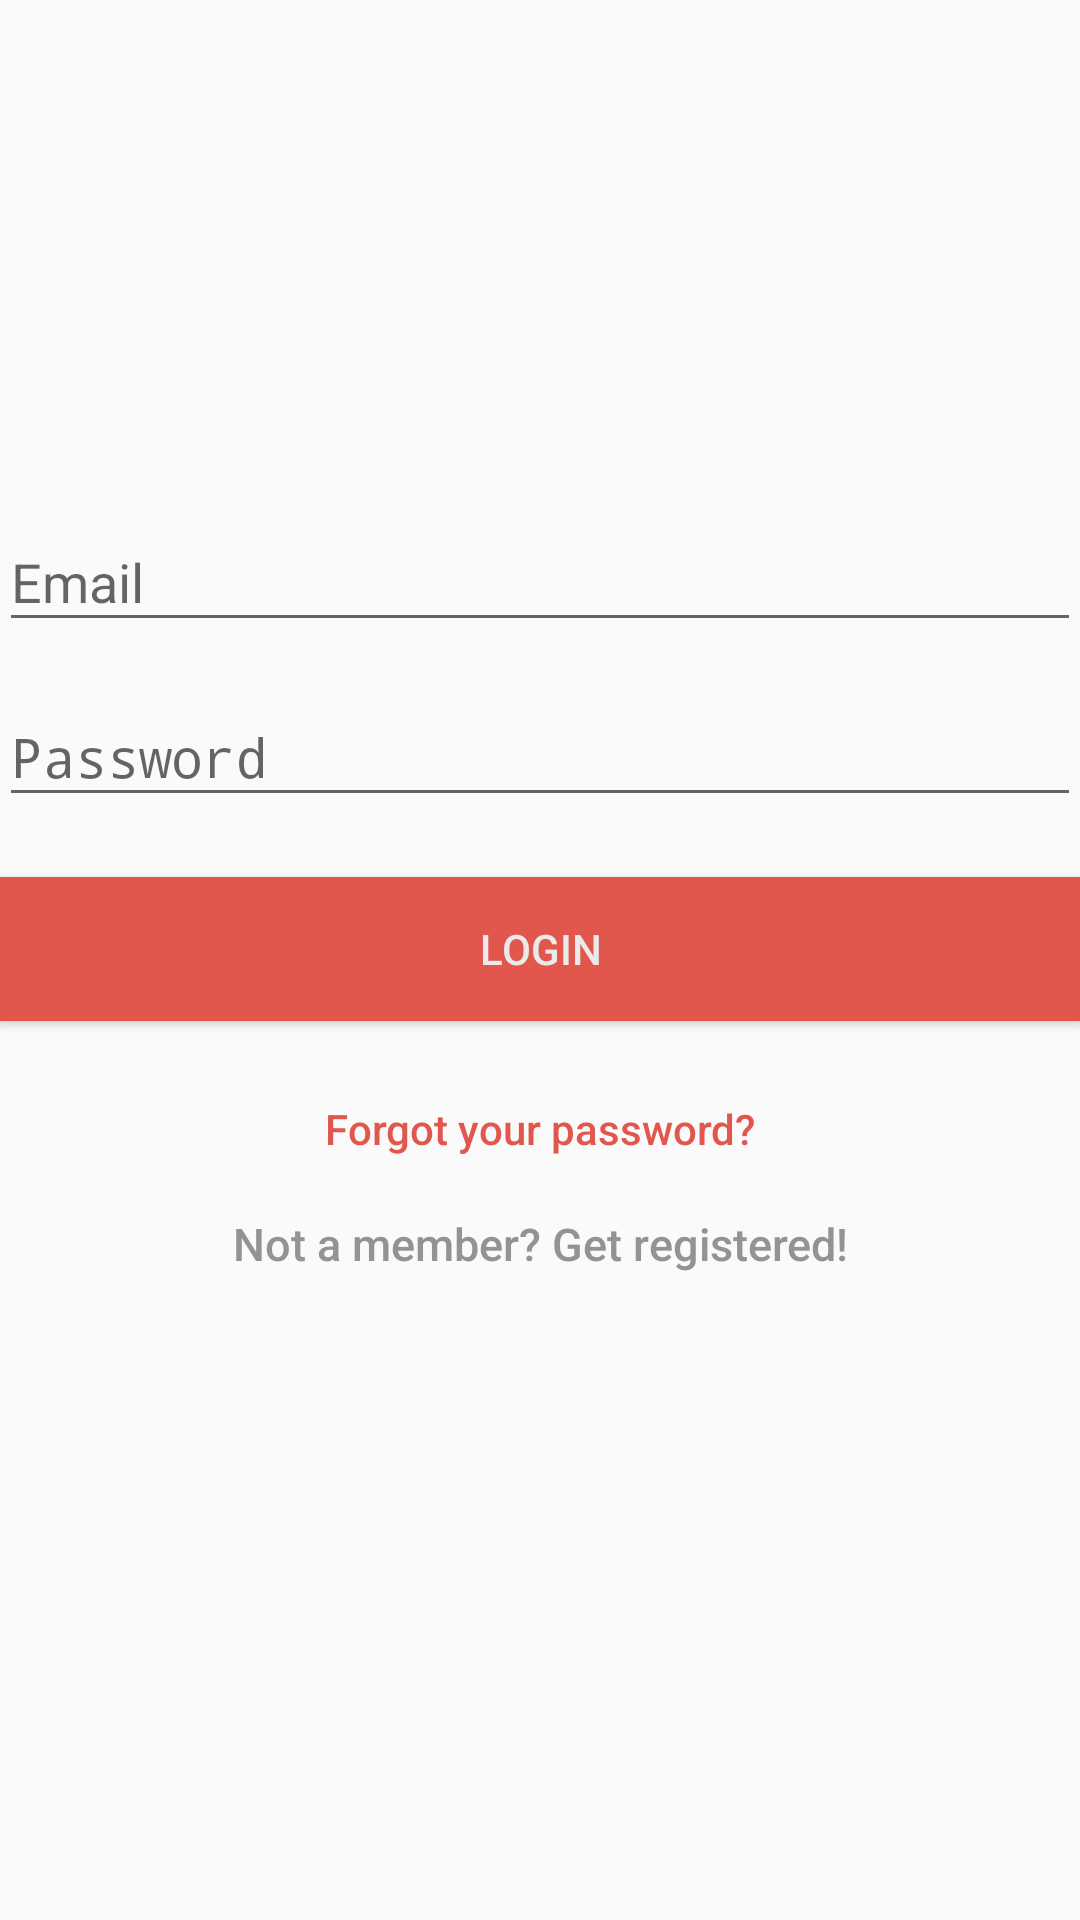

Android layout source for this screen:
<!-- AndroidManifest.xml: application theme NoActionTheme -->
<!-- res/layout/activity_login.xml -->
<?xml version="1.0" encoding="utf-8"?>
<android.support.design.widget.CoordinatorLayout xmlns:android="http://schemas.android.com/apk/res/android"
    xmlns:app="http://schemas.android.com/apk/res-auto"
    xmlns:tools="http://schemas.android.com/tools"
    android:layout_width="match_parent"
    android:layout_height="match_parent"
    android:fitsSystemWindows="true"
    tools:context="project.csc895.sfsu.waitlesshost.ui.LoginActivity">

    <LinearLayout
        android:layout_width="fill_parent"
        android:layout_height="fill_parent"
        android:background="@color/defaultBackground"
        android:focusableInTouchMode="true"
        android:gravity="center"
        android:orientation="vertical"
        android:padding="@dimen/activity_horizontal_margin">


        <ImageView
            android:layout_width="@dimen/logo_w_h"
            android:layout_height="@dimen/logo_w_h"
            android:layout_gravity="center_horizontal"
            android:layout_marginTop="-20dp"
            android:layout_marginBottom="0dp"
            app:srcCompat="@drawable/logo" />

        <android.support.design.widget.TextInputLayout
            android:layout_width="match_parent"
            android:layout_height="wrap_content">

            <EditText
                android:id="@+id/email"
                android:layout_width="match_parent"
                android:layout_height="wrap_content"
                android:layout_marginBottom="6dp"
                android:hint="@string/hint_email"
                android:inputType="textEmailAddress"
                android:textColor="@color/darkGrey"
                android:textColorHint="@color/darkGrey" />
        </android.support.design.widget.TextInputLayout>

        <android.support.design.widget.TextInputLayout
            android:layout_width="match_parent"
            android:layout_height="wrap_content">

            <EditText
                android:id="@+id/password"
                android:layout_width="fill_parent"
                android:layout_height="wrap_content"
                android:layout_marginBottom="8dp"
                android:hint="@string/hint_password"
                android:inputType="textPassword"
                android:textColor="@color/darkGrey"
                android:textColorHint="@color/darkGrey" />
        </android.support.design.widget.TextInputLayout>

        

        <Button
            android:id="@+id/btn_login"
            android:layout_width="fill_parent"
            android:layout_height="wrap_content"
            android:layout_marginTop="12dp"
            android:background="@color/colorAccent"
            android:text="@string/login"
            android:textColor="@color/lightGrey" />

        <Button
            android:id="@+id/btn_reset_password"
            android:layout_width="fill_parent"
            android:layout_height="wrap_content"
            android:layout_marginTop="12dp"
            android:background="@null"
            android:text="@string/btn_forgot_password"
            android:textAllCaps="false"
            android:textColor="@color/colorAccent" />

        

        <Button
            android:id="@+id/btn_signup"
            android:layout_width="fill_parent"
            android:layout_height="wrap_content"
            android:layout_marginTop="-10dp"
            android:background="@null"
            android:text="@string/btn_link_to_register"
            android:textAllCaps="false"
            android:textColor="@color/midGrey"
            android:textSize="15dp" />
    </LinearLayout>

    <ProgressBar
        android:id="@+id/progressBar"
        android:layout_width="30dp"
        android:layout_height="30dp"
        android:layout_gravity="center|bottom"
        android:layout_marginBottom="20dp"
        android:visibility="gone" />
</android.support.design.widget.CoordinatorLayout>
<!-- resources referenced by this layout -->
<resources>
  <color name="colorAccent">#E2574D</color>
  <color name="darkGrey">#767676</color>
  <color name="defaultBackground">#fafafa</color>
  <color name="lightGrey">#eaeaea</color>
  <color name="midGrey">#939393</color>
  <!-- drawable logo: png bitmap (drawable, 1003432 bytes) -->
  <string name="btn_forgot_password">Forgot your password?</string>
  <string name="btn_link_to_register">Not a member? Get registered!</string>
  <string name="hint_email">Email</string>
  <string name="hint_password">Password</string>
  <string name="login">Login</string>
  <style name="NoActionTheme" parent="Theme.AppCompat.Light.NoActionBar">
          
          <item name="colorPrimary">@color/colorPrimary</item>
          <item name="colorPrimaryDark">@color/colorPrimaryDark</item>
          <item name="colorAccent">@color/colorAccent</item>
      </style>
  <color name="colorPrimary">#E2574D</color>
  <color name="colorPrimaryDark">#000000</color>
</resources>
